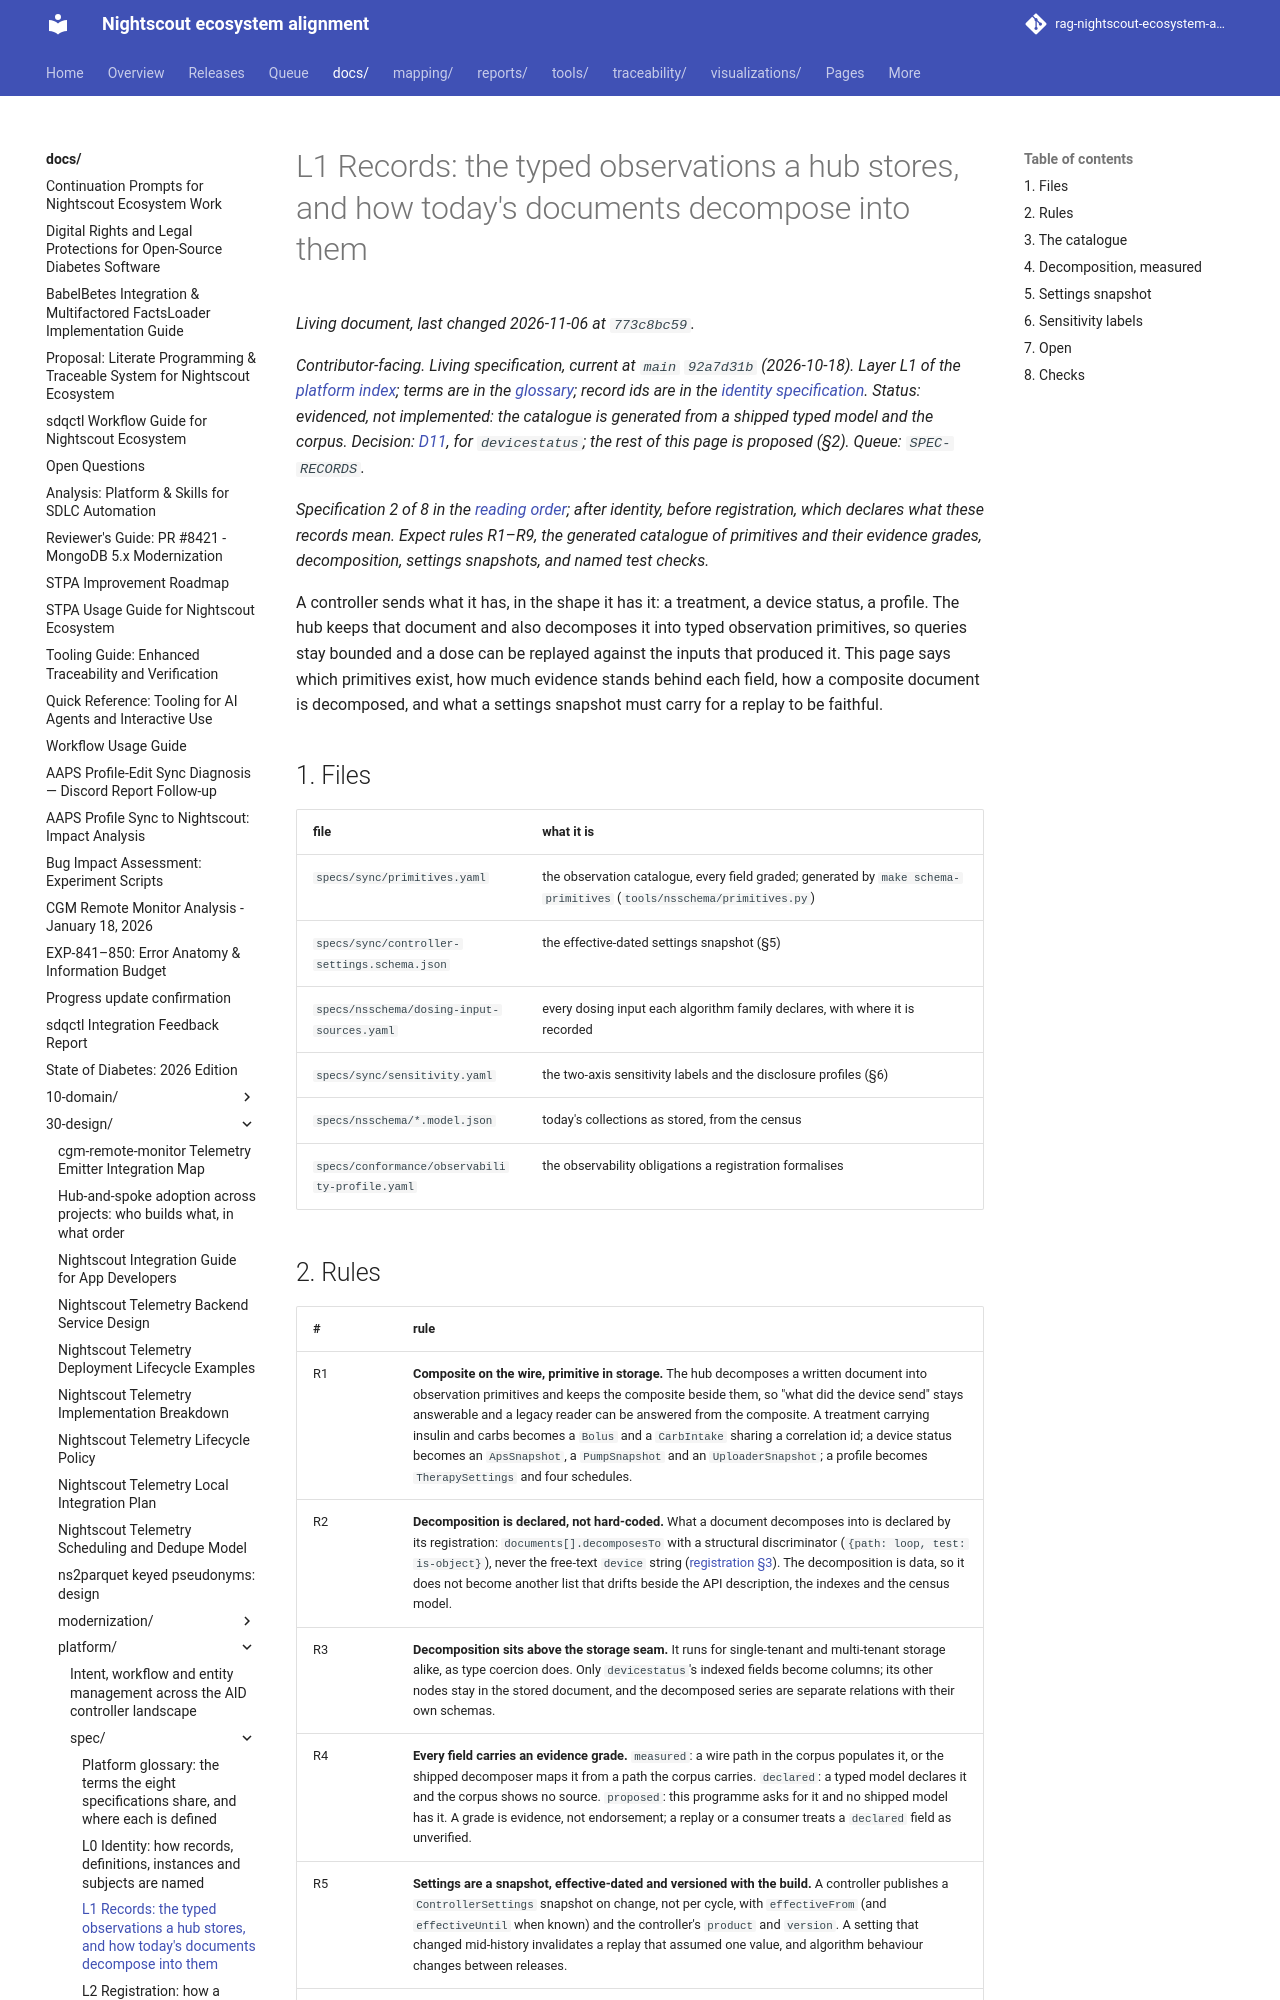

repository: bewest/rag-nightscout-ecosystem-alignment · page: docs/30-design/platform/spec/records.html · generator: mkdocs

# L1 Records: the typed observations a hub stores, and how today's documents decompose into them

*Contributor-facing. Living specification, current at `main` `92a7d31b` (2026-10-18). Layer L1 of
the [platform index](../README.md); terms are in the [glossary](glossary.md); record ids are in the
[identity specification](identity.md). Status: evidenced, not implemented: the catalogue is
generated from a shipped typed model and the corpus. Decision: [D11](../../tenancy/multitenancy-decisions.md#2-storage-resolution-and-profiles),
for `devicestatus`; the rest of this page is proposed (§2).
Queue: `SPEC-RECORDS`.*

*Specification 2 of 8 in the [reading order](../README.md#reading-order); after identity, before registration, which declares what these records mean. Expect rules R1–R9, the generated catalogue of primitives and their evidence grades, decomposition, settings snapshots, and named test checks.*

A controller sends what it has, in the shape it has it: a treatment, a device status, a profile.
The hub keeps that document and also decomposes it into typed observation primitives, so queries
stay bounded and a dose can be replayed against the inputs that produced it. This page says which
primitives exist, how much evidence stands behind each field, how a composite document is
decomposed, and what a settings snapshot must carry for a replay to be faithful.

## 1. Files

| file | what it is |
|---|---|
| `specs/sync/primitives.yaml` | the observation catalogue, every field graded; generated by `make schema-primitives` (`tools/nsschema/primitives.py`) |
| `specs/sync/controller-settings.schema.json` | the effective-dated settings snapshot (§5) |
| `specs/nsschema/dosing-input-sources.yaml` | every dosing input each algorithm family declares, with where it is recorded |
| `specs/sync/sensitivity.yaml` | the two-axis sensitivity labels and the disclosure profiles (§6) |
| `specs/nsschema/*.model.json` | today's collections as stored, from the census |
| `specs/conformance/observability-profile.yaml` | the observability obligations a registration formalises |
